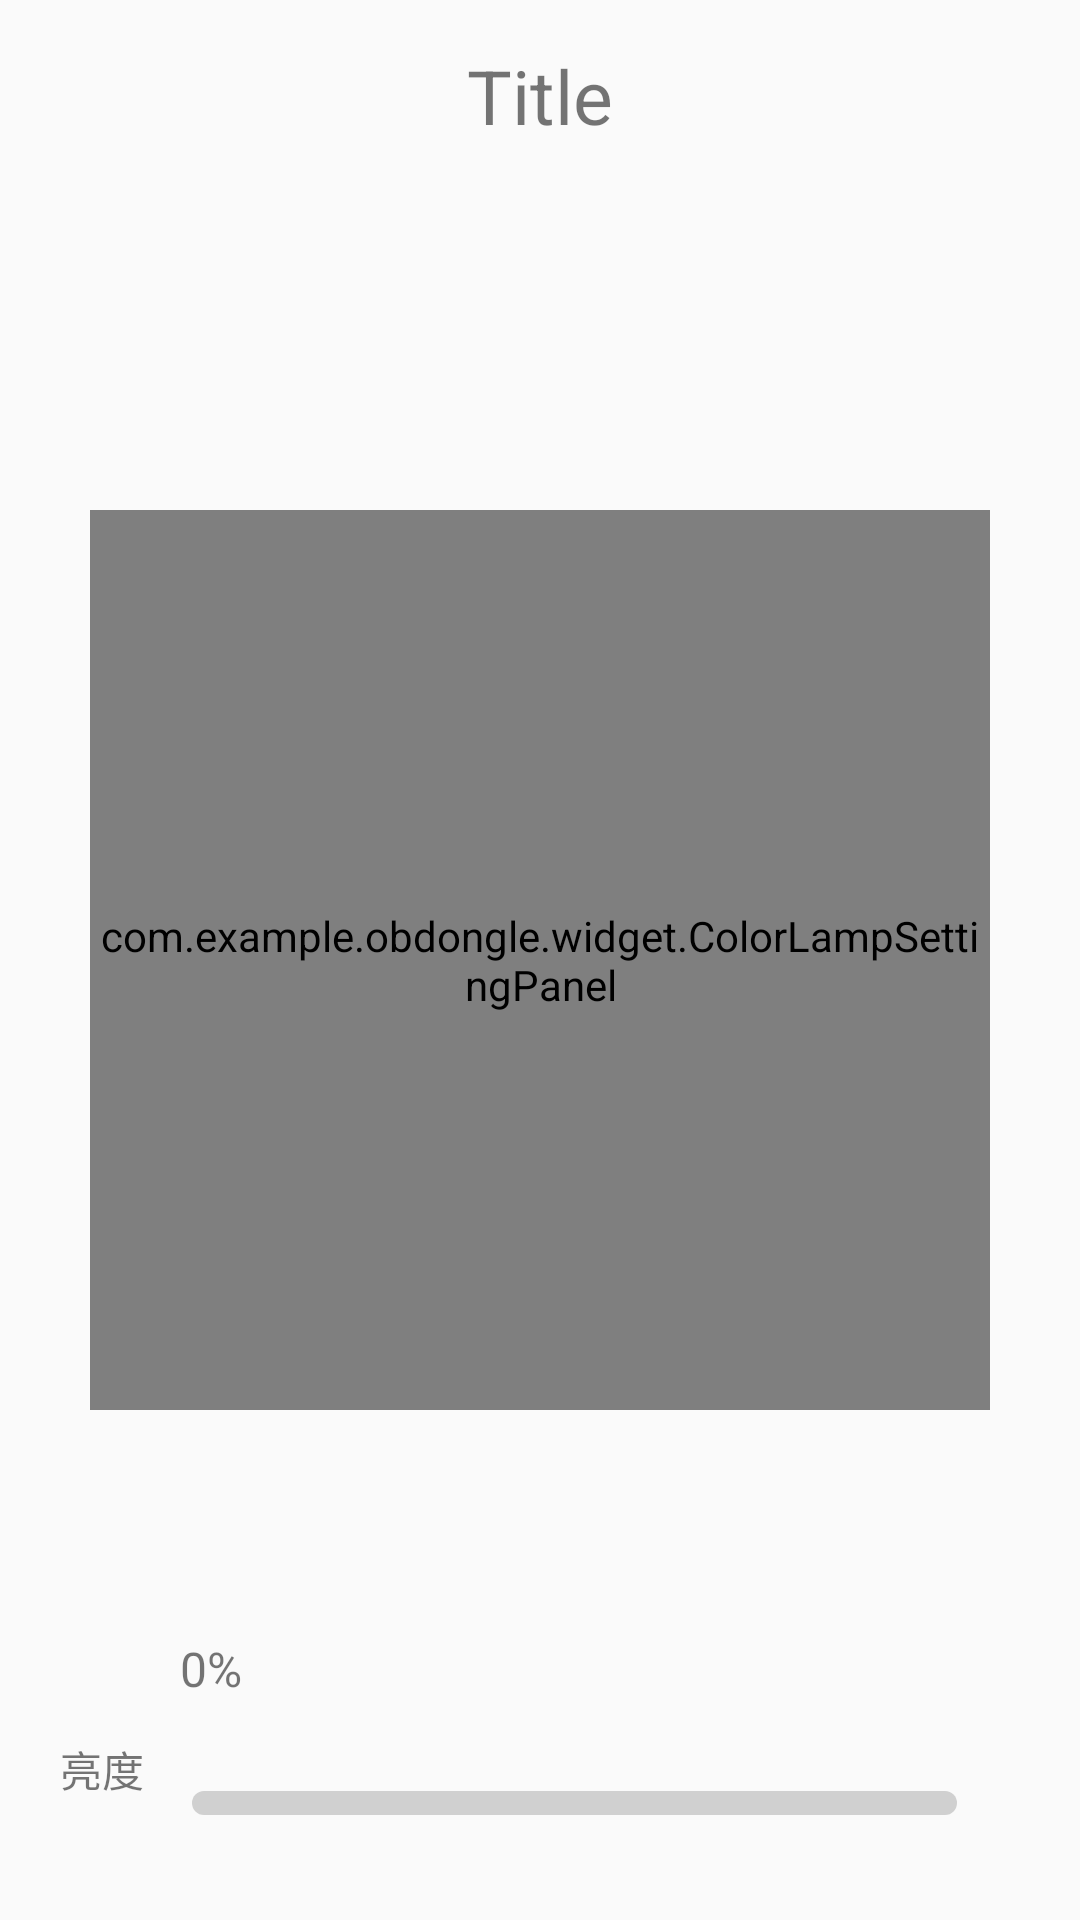

Reconstruct the res/layout file that produces this screen, plus the resources it refers to.
<!-- AndroidManifest.xml: application theme AppTheme -->
<!-- res/layout/control_lamp_act.xml -->
<?xml version="1.0" encoding="utf-8"?>
<RelativeLayout xmlns:android="http://schemas.android.com/apk/res/android"
    android:id="@+id/ctrl_seekbar"
    android:layout_width="match_parent"
    android:layout_height="match_parent">

    <include
        android:id="@+id/control_top"
        layout="@layout/top"
        android:layout_width="match_parent"
        android:layout_height="60dp" />

    <com.example.obdongle.widget.ColorLampSettingPanel
        android:id="@+id/custom_ctrl_panel"
        android:layout_width="300dp"
        android:layout_height="300dp"
        android:layout_centerHorizontal="true"
        android:layout_centerInParent="true"
        android:layout_marginTop="10dp" />

    <LinearLayout
        android:id="@+id/switch_ll"
        android:layout_width="match_parent"
        android:layout_height="wrap_content"
        android:layout_below="@+id/custom_ctrl_panel"
        android:gravity="center"
        android:visibility="invisible"
        android:orientation="horizontal">
        
        <TextView
            android:layout_width="wrap_content"
            android:layout_height="wrap_content"
            android:text="打开步进" />

        <Switch
            android:id="@+id/gradient_switch"
            android:layout_width="wrap_content"
            android:layout_height="wrap_content"
            android:layout_gravity="center" />
        
        <TextView
            android:id="@+id/plus_cut_tv"
            android:layout_width="wrap_content"
            android:layout_height="wrap_content"
            android:text="步进加减" />

        <Switch
            android:id="@+id/plus_cut_switch"
            android:layout_width="wrap_content"
            android:layout_height="wrap_content"
            android:layout_gravity="center" />
    </LinearLayout>


    <RelativeLayout
        android:id="@+id/seek_rl"
        android:layout_width="wrap_content"
        android:layout_height="wrap_content"
        android:layout_marginBottom="35dp">

        <TextView
            android:id="@+id/percent"
            android:layout_width="wrap_content"
            android:layout_height="wrap_content"
            android:layout_above="@+id/custom_ctrl_seekbar"
            android:layout_marginLeft="60dp"
            android:gravity="center"
            android:paddingTop="10dip"
            android:text="0%"
            android:textSize="16sp" />

        <TextView
            android:id="@+id/light_tv"
            android:layout_width="wrap_content"
            android:layout_height="wrap_content"
            android:layout_alignParentBottom="true"
            android:layout_alignParentLeft="true"
            android:layout_marginBottom="35dp"
            android:layout_marginLeft="20dp"
            android:paddingBottom="5dp"
            android:text="亮度" />

        <ImageView
            android:id="@+id/custom_light"
            android:layout_width="wrap_content"
            android:layout_height="wrap_content"
            android:layout_alignParentBottom="true"
            android:layout_alignParentRight="true"
            android:layout_marginBottom="35dp"
            android:layout_marginRight="10dp"
            android:src="@drawable/light" />


        <SeekBar
            android:id="@+id/custom_ctrl_seekbar"
            android:layout_width="match_parent"
            android:layout_height="wrap_content"
            android:layout_alignParentBottom="true"
            android:layout_marginBottom="30dp"
            android:layout_marginRight="25dp"
            android:layout_toRightOf="@+id/light_tv"
            android:progressDrawable="@drawable/ctrl_light_pro"
            android:thumb="@drawable/lamp_light_thumb"
            android:thumbOffset="10dp" />
    </RelativeLayout>

</RelativeLayout>
<!-- res/layout/top.xml (included above) -->
<?xml version="1.0" encoding="utf-8"?>
<LinearLayout xmlns:android="http://schemas.android.com/apk/res/android"
    android:layout_width="match_parent"
    android:layout_height="match_parent"
    android:gravity="center_vertical"
    android:orientation="horizontal">
    <ImageView
        android:id="@+id/left_img"
        android:layout_width="30dp"
        android:layout_height="30dp"
        />

    <TextView
        android:id="@+id/mid_tv"
        android:layout_width="0dp"
        android:layout_weight="1"
        android:textSize="25sp"
        android:text="Title"
        android:gravity="center"
        android:layout_height="30dp" />

    <ImageView
        android:id="@+id/right_img"
        android:layout_width="30dp"
        android:layout_height="30dp"
        />
</LinearLayout>
<!-- resources referenced by this layout -->
<resources>
  <!-- drawable ctrl_light_pro (drawable) -->
  <?xml version="1.0" encoding="utf-8"?>
  <layer-list xmlns:android="http://schemas.android.com/apk/res/android" >
  
      <item android:id="@android:id/background">
  
          <shape>
  
              <corners android:radius="5dip" />
  
              <gradient
                  android:angle="0"
                  android:centerColor="#d0d0d0"
                  android:centerY="0.75"
                  android:endColor="#d0d0d0"
                  android:startColor="#d0d0d0" />
          </shape>
      </item>
  
  
      <item android:id="@android:id/progress">
  
          <clip>
  
              <shape>
  
                  <corners android:radius="5dip" />
  
                  <gradient
                      android:angle="0"
                      android:endColor="@color/red"
                      android:startColor="@color/red" />
              </shape>
          </clip>
      </item>
  
  </layer-list>
  <style name="AppTheme" parent="Theme.AppCompat.Light.DarkActionBar">
          
          <item name="colorPrimary">@color/colorPrimary</item>
          <item name="colorPrimaryDark">@color/colorPrimaryDark</item>
          <item name="colorAccent">@color/colorAccent</item>
      </style>
  <color name="red">#E20C0C</color>
  <color name="colorPrimary">#3F51B5</color>
  <color name="colorPrimaryDark">#303F9F</color>
  <color name="colorAccent">#FF4081</color>
</resources>
